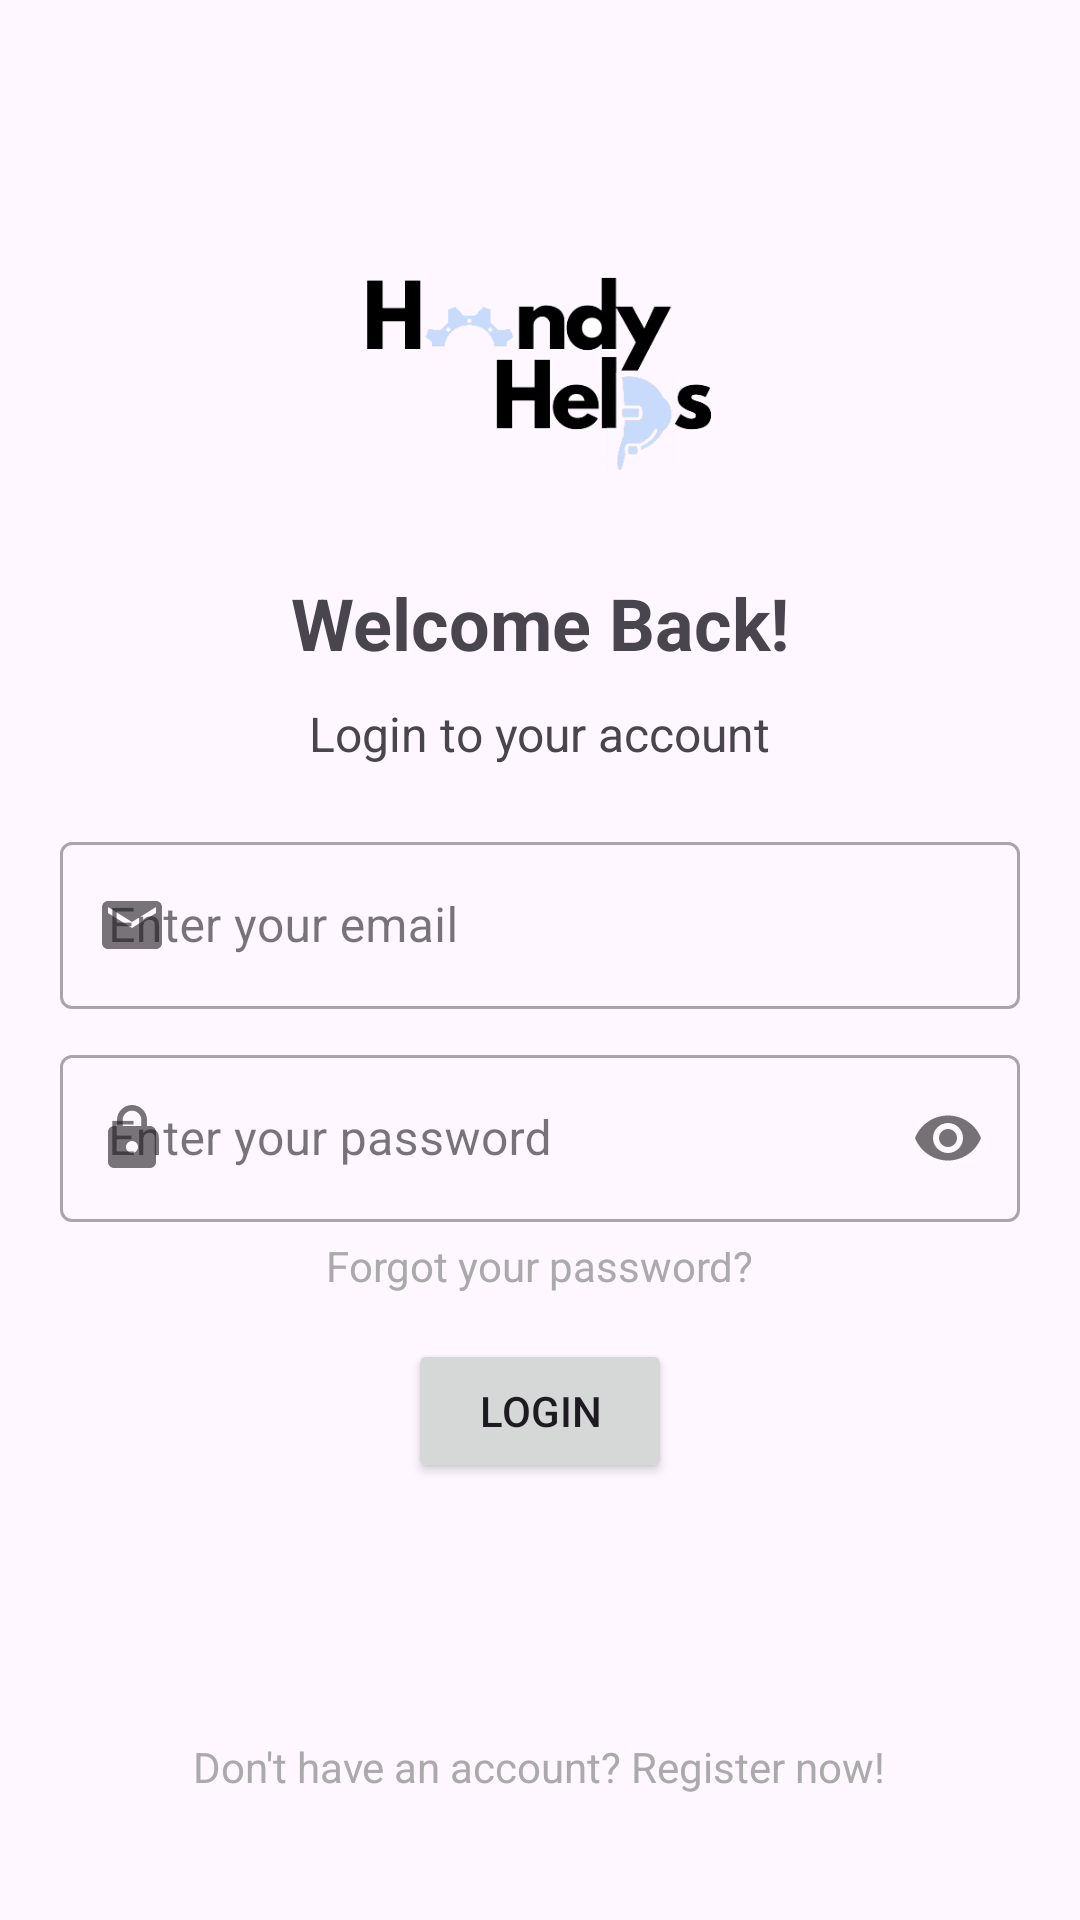

Here is an Android app screen rendered from its layout file. Give the layout XML and the strings, colors and styles it references.
<!-- AndroidManifest.xml: application theme Theme.Neil_HandyHelps -->
<!-- res/layout/activity_login.xml -->
<?xml version="1.0" encoding="utf-8"?>
<LinearLayout xmlns:android="http://schemas.android.com/apk/res/android"
    xmlns:tools="http://schemas.android.com/tools"
    xmlns:app="http://schemas.android.com/apk/res-auto"
    android:layout_width="match_parent"
    android:layout_height="match_parent"
    android:gravity="center"
    android:orientation="vertical"
    tools:context=".Login">

    
    <ImageView
        android:layout_width="150dp"
        android:layout_height="150dp"
        android:src="@drawable/ic_app_logo" />

    
    <TextView
        android:layout_width="wrap_content"
        android:layout_height="wrap_content"
        android:layout_marginBottom="10dp"
        android:text="Welcome Back!"
        android:textSize="24sp"
        android:textStyle="bold" />

    
    <TextView
        android:layout_width="wrap_content"
        android:layout_height="wrap_content"
        android:layout_marginBottom="20dp"
        android:text="Login to your account"
        android:textSize="16sp" />

    
    <com.google.android.material.textfield.TextInputLayout
        style="@style/Widget.MaterialComponents.TextInputLayout.OutlinedBox"
        app:startIconDrawable="@drawable/ic_email"
        android:layout_width="match_parent"
        android:layout_marginStart="20dp"
        android:layout_marginEnd="20dp"
        android:layout_marginBottom="10dp"
        android:layout_height="wrap_content">

        <com.google.android.material.textfield.TextInputEditText
            android:layout_width="match_parent"
            android:id="@+id/email"
            android:hint="Enter your email"
            android:layout_height="wrap_content" />
    </com.google.android.material.textfield.TextInputLayout>

    
    <com.google.android.material.textfield.TextInputLayout
        style="@style/Widget.MaterialComponents.TextInputLayout.OutlinedBox"
        app:startIconDrawable="@drawable/ic_lock"
        android:layout_width="match_parent"
        android:layout_marginStart="20dp"
        android:layout_marginEnd="20dp"
        android:layout_height="wrap_content"
        app:passwordToggleEnabled="true">

        <com.google.android.material.textfield.TextInputEditText
            android:layout_width="match_parent"
            android:id="@+id/password"
            android:hint="Enter your password"
            android:inputType="textPassword"
            android:layout_height="wrap_content"
            android:layout_marginBottom="10dp"/>
    </com.google.android.material.textfield.TextInputLayout>

    <LinearLayout
        android:layout_width="match_parent"
        android:layout_height="wrap_content"
        android:gravity="center">

    
    <TextView
        android:id="@+id/forget_password"
        android:textSize="14sp"
        android:text="Forgot your password?"
        android:textColor="@android:color/darker_gray"
        android:layout_width="wrap_content"
        android:layout_height="wrap_content"
        android:layout_marginBottom="10dp"/>

    </LinearLayout>


    
    <TextView
        android:id="@+id/error"
        android:layout_marginTop="10dp"
        android:layout_marginBottom="20dp"
        android:text="Incorrect email or password"
        android:textColor="#F44336"
        android:visibility="gone"
        android:layout_width="wrap_content"
        android:layout_height="wrap_content" />


    
    <ProgressBar
        android:id="@+id/loading"
        android:layout_marginBottom="20dp"
        android:visibility="gone"
        android:layout_width="wrap_content"
        android:layout_height="wrap_content" />

    
    <Button
        android:id="@+id/Submit"
        android:text="Login"
        android:layout_width="wrap_content"
        android:layout_height="wrap_content"
        android:layout_marginBottom="80dp"/>

    
    <TextView
        android:id="@+id/registerNow"
        android:layout_marginTop="5dp"
        android:textSize="14sp"
        android:text="Don't have an account? Register now!"
        android:textColor="@android:color/darker_gray"
        android:layout_width="wrap_content"
        android:layout_height="wrap_content" />



</LinearLayout>
<!-- resources referenced by this layout -->
<resources>
  <!-- drawable ic_app_logo: png bitmap (drawable, 17519 bytes) -->
  <!-- drawable ic_email (drawable) -->
  <vector android:height="24dp" android:tint="@color/default_border_color"
      android:viewportHeight="24" android:viewportWidth="24"
      android:width="24dp" xmlns:android="http://schemas.android.com/apk/res/android">
      <path android:fillColor="@android:color/white" android:pathData="M20,4L4,4c-1.1,0 -1.99,0.9 -1.99,2L2,18c0,1.1 0.9,2 2,2h16c1.1,0 2,-0.9 2,-2L22,6c0,-1.1 -0.9,-2 -2,-2zM20,8l-8,5 -8,-5L4,6l8,5 8,-5v2z"/>
  </vector>
  <!-- drawable ic_lock (drawable) -->
  <vector android:height="24dp" android:tint="@color/default_border_color"
      android:viewportHeight="24" android:viewportWidth="24"
      android:width="24dp" xmlns:android="http://schemas.android.com/apk/res/android">
      <path android:fillColor="@android:color/white" android:pathData="M18,8h-1L17,6c0,-2.76 -2.24,-5 -5,-5S7,3.24 7,6v2L6,8c-1.1,0 -2,0.9 -2,2v10c0,1.1 0.9,2 2,2h12c1.1,0 2,-0.9 2,-2L20,10c0,-1.1 -0.9,-2 -2,-2zM12,17c-1.1,0 -2,-0.9 -2,-2s0.9,-2 2,-2 2,0.9 2,2 -0.9,2 -2,2zM15.1,8L8.9,8L8.9,6c0,-1.71 1.39,-3.1 3.1,-3.1 1.71,0 3.1,1.39 3.1,3.1v2z"/>
  </vector>
  <style name="Theme.Neil_HandyHelps" parent="Base.Theme.Neil_HandyHelps" />
  <color name="default_border_color">#616161</color>
  <style name="Base.Theme.Neil_HandyHelps" parent="Theme.Material3.DayNight.NoActionBar">
          
          
          <item name="colorPrimary">@color/hhblue</item>
          <item name="colorPrimaryVariant">@color/hhlblue</item>
          <item name="colorSecondary">@color/hhlred</item>
      </style>
  <color name="hhblue">#255ED6</color>
  <color name="hhlblue">#167EE6</color>
  <color name="hhlred">#FD7468</color>
</resources>
